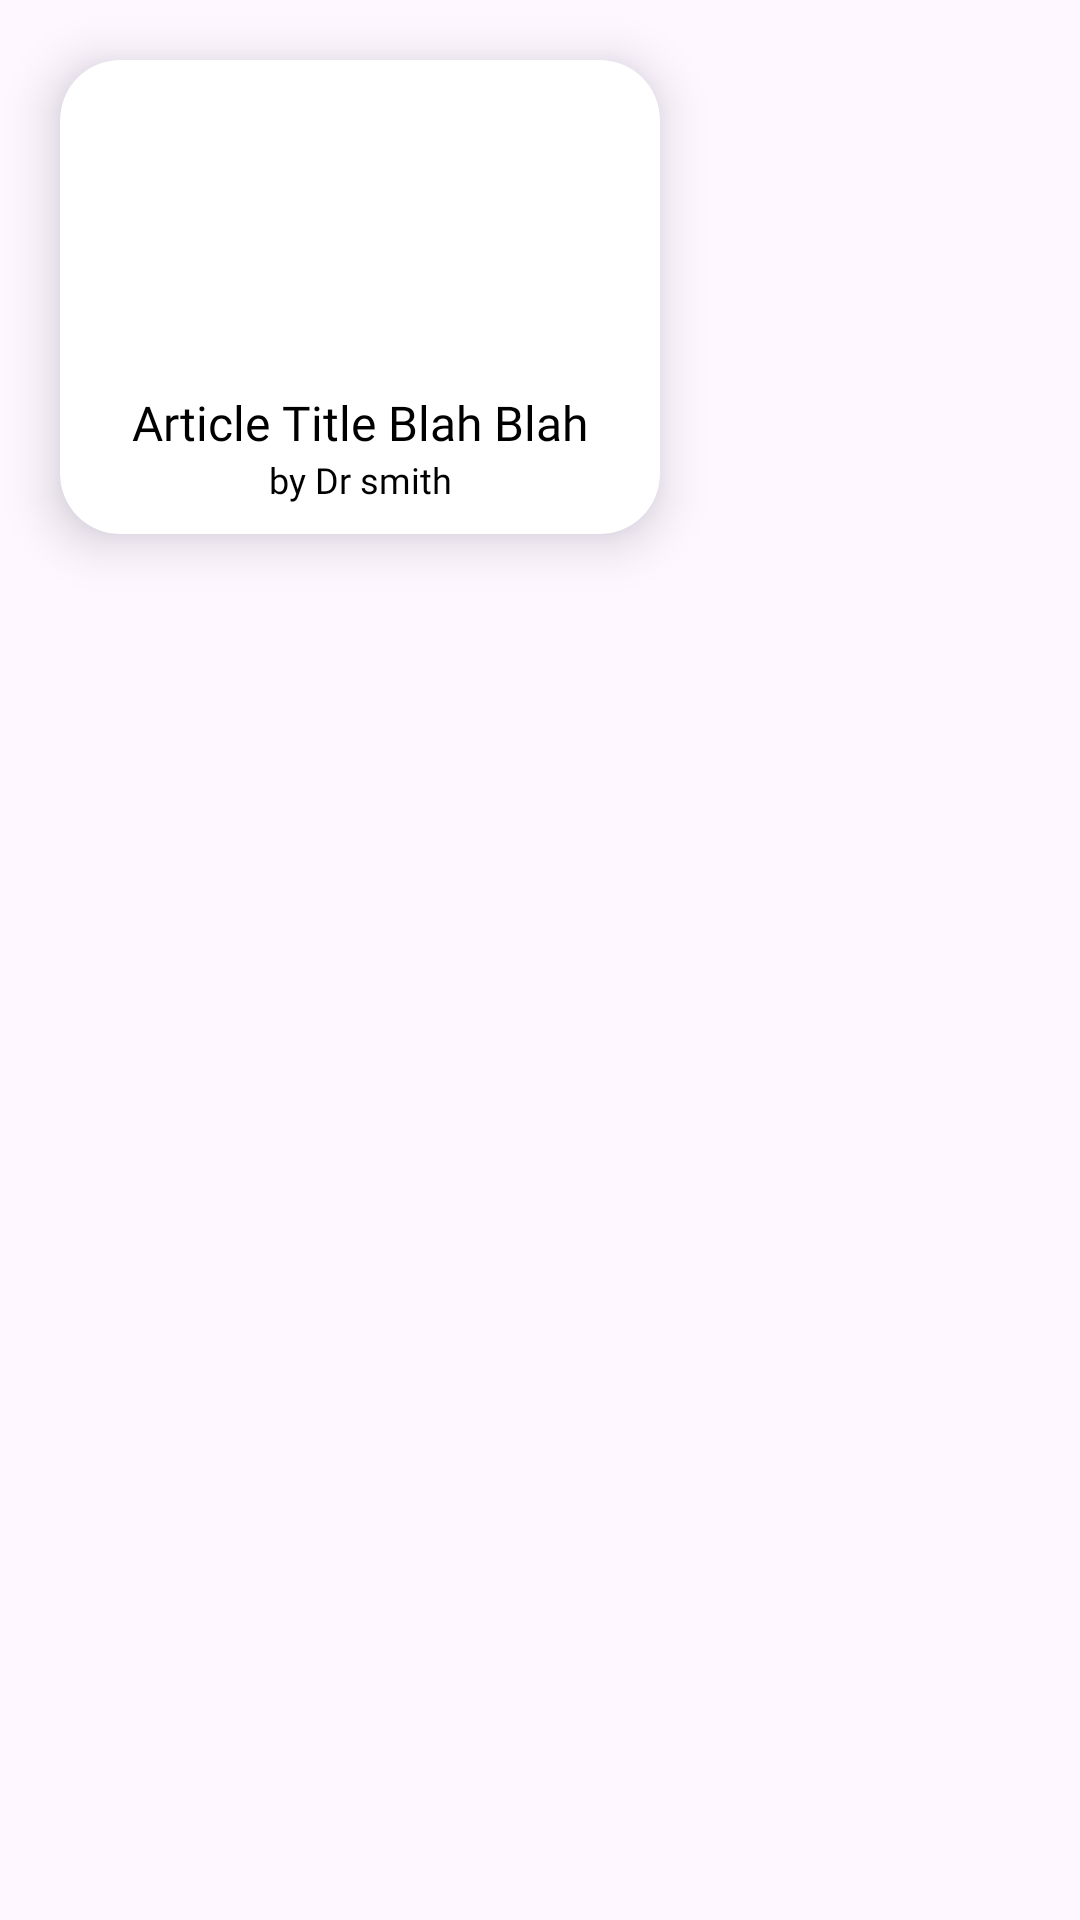

Here is an Android app screen rendered from its layout file. Give the layout XML and the strings, colors and styles it references.
<!-- AndroidManifest.xml: application theme Theme.Hackathon -->
<!-- res/layout/recycler_view_item.xml -->
<?xml version="1.0" encoding="utf-8"?>
<LinearLayout xmlns:android="http://schemas.android.com/apk/res/android"
    xmlns:app="http://schemas.android.com/apk/res-auto"
    xmlns:tools="http://schemas.android.com/tools"
    android:layout_width="wrap_content"
    android:layout_height="wrap_content">

    <androidx.cardview.widget.CardView
        android:layout_width="wrap_content"
        android:layout_height="wrap_content"
        android:layout_margin="20dp"
        android:outlineAmbientShadowColor="@color/lavender"
        app:cardCornerRadius="20dp"
        app:cardElevation="10dp"
        tools:layout_editor_absoluteX="1dp"
        tools:layout_editor_absoluteY="328dp">

        <LinearLayout
            android:layout_width="200dp"
            android:layout_height="wrap_content"
            android:orientation="vertical">

            <ImageView
                android:id="@+id/article_image"
                android:layout_width="200dp"
                android:layout_height="100dp"
                android:layout_weight="1"
                android:adjustViewBounds="true"
                android:scaleType="centerCrop"
                tools:srcCompat="@tools:sample/avatars" />

            <TextView
                android:id="@+id/article_title"
                android:layout_width="match_parent"
                android:layout_height="wrap_content"
                android:layout_weight="1"
                android:fontFamily="@font/poppins_semibold"
                android:paddingTop="10dp"
                android:text="Article Title Blah Blah"
                android:textAlignment="center"
                android:textColor="@color/black"
                android:textSize="16sp" />

            <TextView
                android:id="@+id/article_author"
                android:layout_width="match_parent"
                android:layout_height="wrap_content"
                android:layout_weight="1"
                android:fontFamily="@font/poppins_semibold"
                android:paddingBottom="10dp"
                android:text="by Dr smith"
                android:textAlignment="center"
                android:textColor="@color/black"
                android:textSize="12sp" />

        </LinearLayout>

    </androidx.cardview.widget.CardView>

</LinearLayout>
<!-- resources referenced by this layout -->
<resources>
  <color name="black">#FF000000</color>
  <color name="lavender">#7684FF</color>
  <style name="Theme.Hackathon" parent="Base.Theme.Hackathon" />
  <style name="Base.Theme.Hackathon" parent="Theme.Material3.DayNight.NoActionBar">
          
          
          <item name="colorPrimary">@color/lavender</item>
          <item name="colorPrimaryVariant">@color/lavender</item>
      </style>
</resources>
